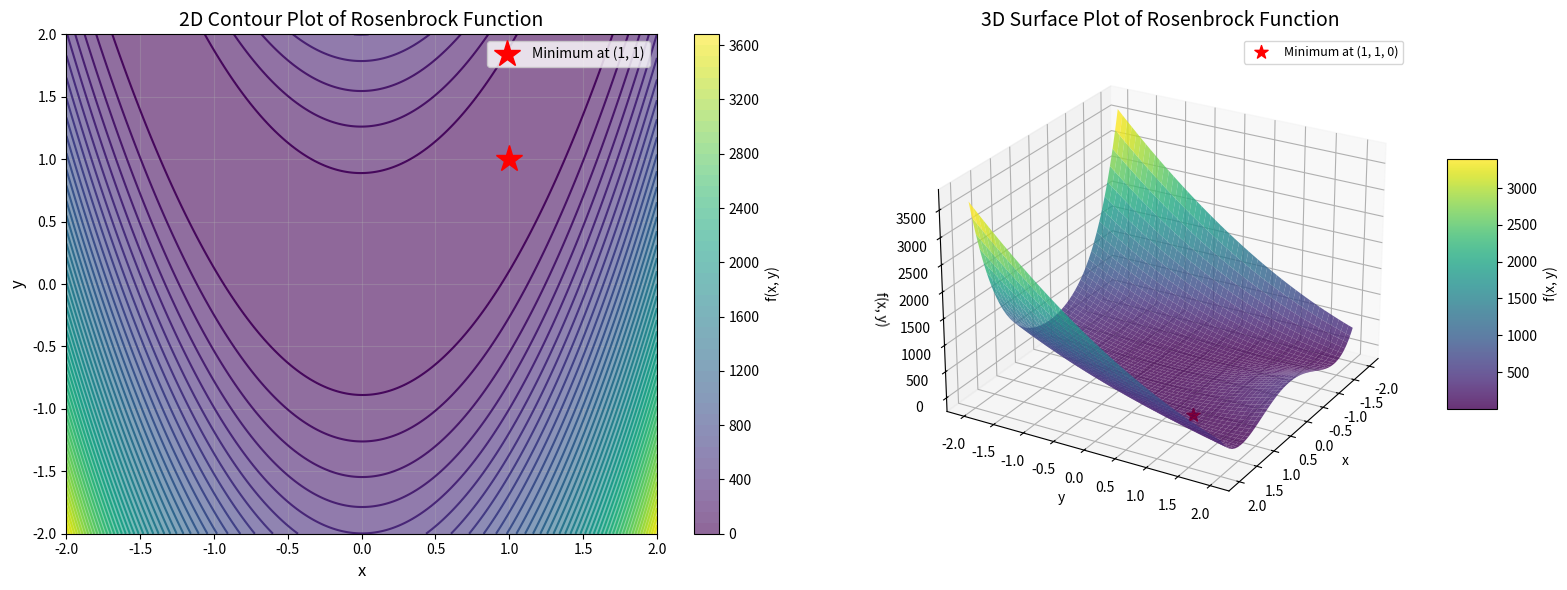

Generate this figure with matplotlib:
import numpy as np
import matplotlib.pyplot as plt
from mpl_toolkits.mplot3d import Axes3D

# Define the Rosenbrock function
def f(x, y):
    """
    Rosenbrock function: f(x, y) = 100(y - x^2)^2 + (1 - x)^2
    Global minimum at (1, 1) with f(1, 1) = 0
    """
    return 100 * (y - x**2)**2 + (1 - x)**2

### TASK 1: Visualize the Rosenbrock function
# Create a grid of x and y values
x = np.linspace(-2, 2, 400)
y = np.linspace(-2, 2, 400)
X, Y = np.meshgrid(x, y)

# Calculate function values
Z = f(X, Y)

# Known minimum
x_min, y_min = 1, 1
z_min = f(x_min, y_min)

# Create figure with subplots
fig = plt.figure(figsize=(16, 6))

# 2D Contour Plot
ax1 = fig.add_subplot(121)
contour = ax1.contour(X, Y, Z, levels=50, cmap='viridis')
contourf = ax1.contourf(X, Y, Z, levels=50, cmap='viridis', alpha=0.6)
ax1.plot(x_min, y_min, 'r*', markersize=20, label=f'Minimum at ({x_min}, {y_min})')
ax1.set_xlabel('x', fontsize=12)
ax1.set_ylabel('y', fontsize=12)
ax1.set_title('2D Contour Plot of Rosenbrock Function', fontsize=14)
ax1.legend(fontsize=10)
ax1.grid(True, alpha=0.3)
fig.colorbar(contourf, ax=ax1, label='f(x, y)')

# 3D Surface Plot
ax2 = fig.add_subplot(122, projection='3d')
surf = ax2.plot_surface(X, Y, Z, cmap='viridis', alpha=0.8, edgecolor='none')
ax2.scatter([x_min], [y_min], [z_min], color='red', s=100, marker='*', 
            label=f'Minimum at ({x_min}, {y_min}, {z_min})')
ax2.set_xlabel('x', fontsize=10)
ax2.set_ylabel('y', fontsize=10)
ax2.set_zlabel('f(x, y)', fontsize=10)
ax2.set_title('3D Surface Plot of Rosenbrock Function', fontsize=14)
ax2.legend(fontsize=9)
# Set view angle for better visualization
ax2.view_init(elev=25, azim=30)
fig.colorbar(surf, ax=ax2, shrink=0.5, aspect=5, label='f(x, y)')

plt.tight_layout()
plt.show()

# Print information about the minimum
print(f"Function: f(x, y) = 100(y - x²)² + (1 - x)²")
print(f"Global minimum located at: ({x_min}, {y_min})")
print(f"Function value at minimum: f({x_min}, {y_min}) = {z_min}")
